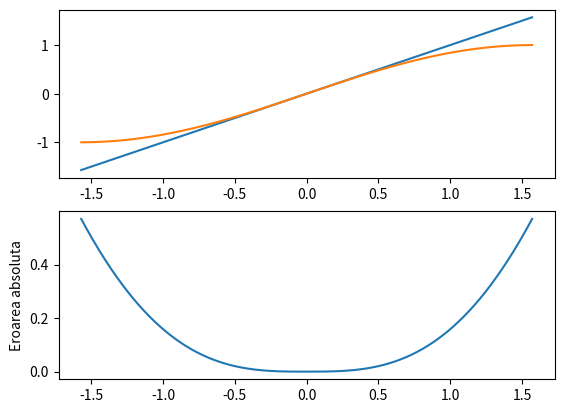

Python code for this plot:
import numpy as np
import matplotlib.pyplot as plt

x0 = np.linspace(-np.pi / 2, np.pi / 2, 1000)

fig, axs = plt.subplots(2)

axs[0].plot(x0, x0)
axs[0].plot(x0, np.sin(x0))

axs[1].plot(x0, np.abs(x0 - np.sin(x0)))
axs[1].set_ylabel('Eroarea absoluta')

plt.show()